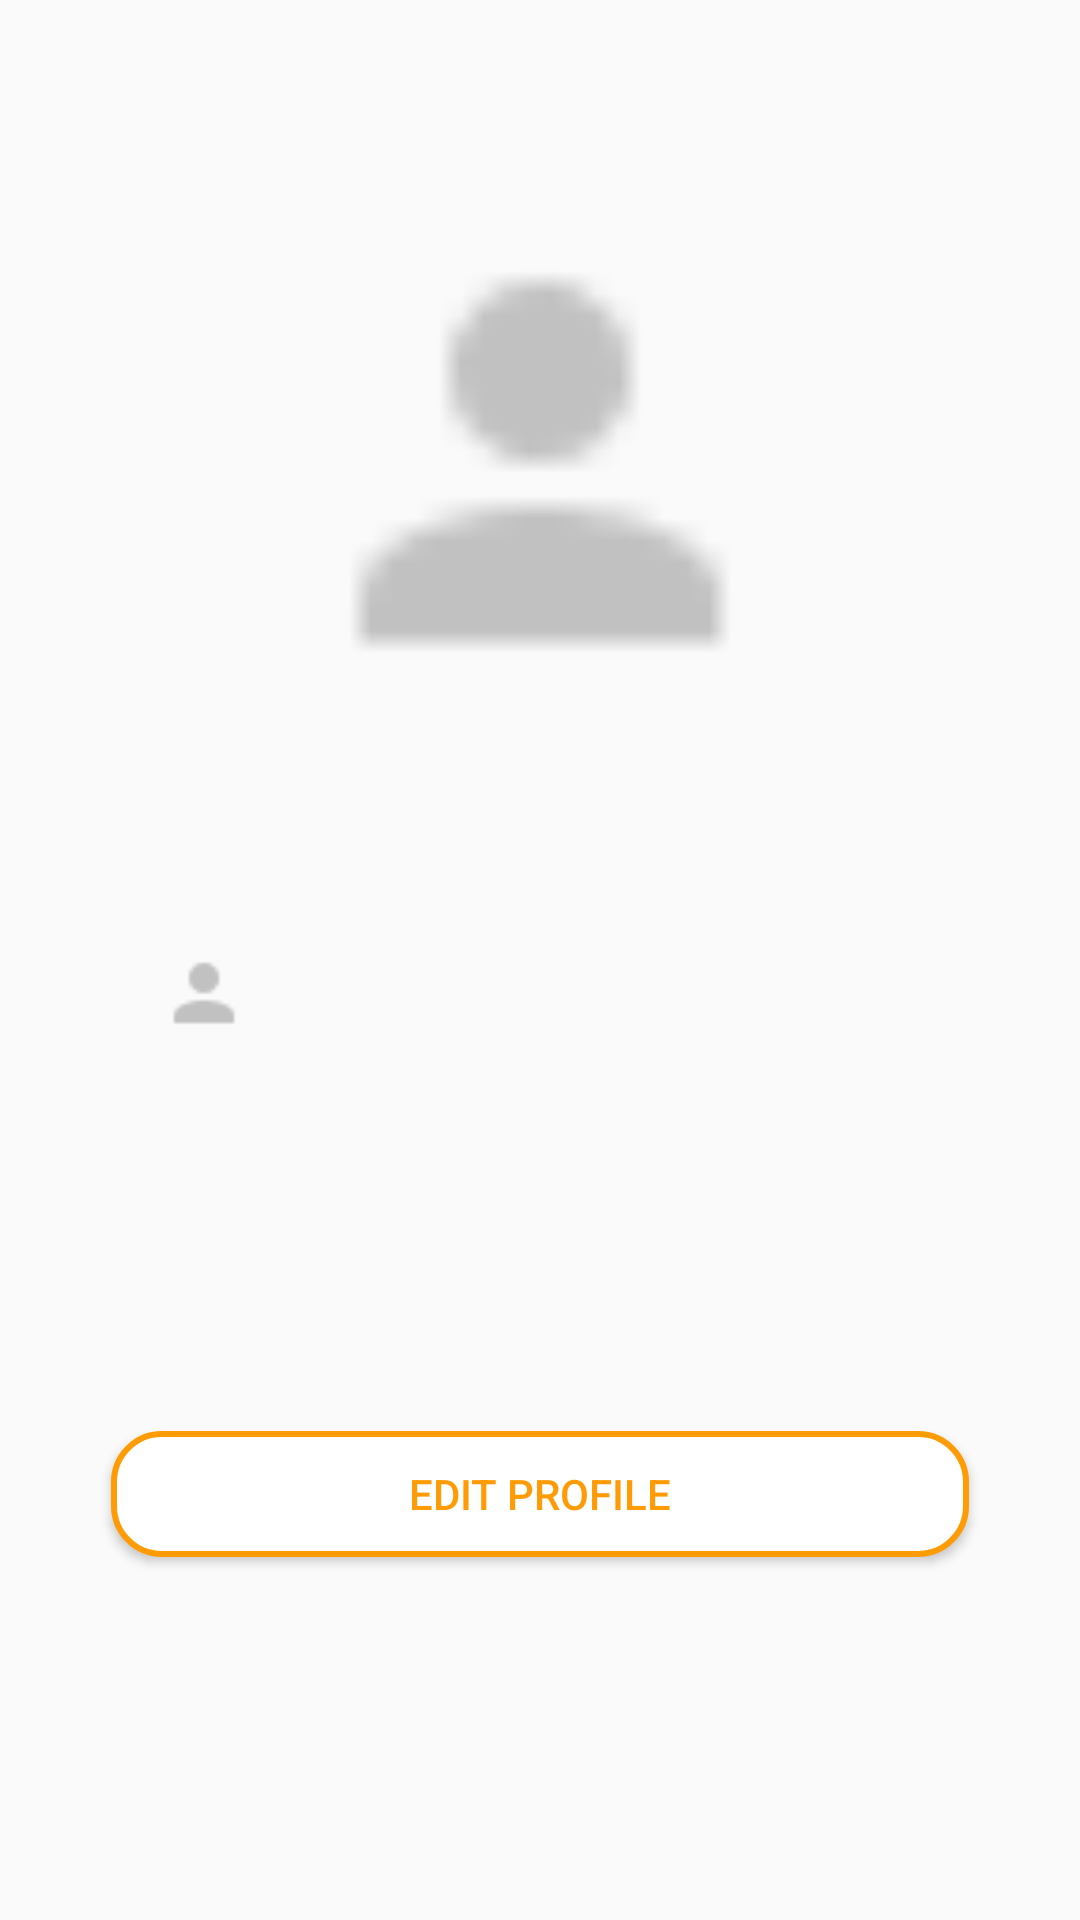

Produce the Android XML layout that renders to this screen, including the resource entries it uses.
<!-- AndroidManifest.xml: application theme Theme.PlatePals -->
<!-- res/layout/fragment_display_user_info.xml -->
<?xml version="1.0" encoding="utf-8"?>
<FrameLayout xmlns:android="http://schemas.android.com/apk/res/android"
    xmlns:app="http://schemas.android.com/apk/res-auto"
    xmlns:tools="http://schemas.android.com/tools"
    android:layout_width="match_parent"
    android:layout_height="match_parent"
    tools:context=".DisplayUserInfoFragment"
    android:id="@+id/displayUserLayout">


    <androidx.constraintlayout.widget.ConstraintLayout
        android:layout_width="match_parent"
        android:layout_height="match_parent">

        <ImageView
            android:id="@+id/avatarImage"
            android:layout_width="180dp"
            android:layout_height="180dp"
            android:layout_marginTop="64dp"
            android:src="@drawable/empty_user_icon"
            app:layout_constraintEnd_toEndOf="parent"
            app:layout_constraintStart_toStartOf="parent"
            app:layout_constraintTop_toTopOf="parent"
             />

        <ImageView
            android:id="@+id/usernameIcon"
            android:layout_width="30dp"
            android:layout_height="30dp"
            android:layout_marginTop="72dp"
            android:src="@drawable/empty_user_icon"
            app:layout_constraintEnd_toEndOf="parent"
            app:layout_constraintHorizontal_bias="0.161"
            app:layout_constraintStart_toStartOf="parent"
            app:layout_constraintTop_toBottomOf="@+id/avatarImage"
            />

        <TextView
            android:id="@+id/usernameText"
            android:layout_width="wrap_content"
            android:layout_height="wrap_content"
            android:layout_marginStart="24dp"
            android:textSize="20dp"
            android:background="@android:color/transparent"
            app:layout_constraintBottom_toBottomOf="@+id/usernameIcon"
            app:layout_constraintStart_toEndOf="@+id/usernameIcon" />

        <Button
            android:id="@+id/editProfile"
            android:layout_width="286dp"
            android:layout_height="42dp"
            android:layout_marginTop="10dp"
            android:background="@drawable/orange_rounded_text_field"
            android:text="Edit profile"
            android:textColor="#FF9B05"
            app:layout_constraintBottom_toBottomOf="parent"
            app:layout_constraintEnd_toEndOf="parent"
            app:layout_constraintHorizontal_bias="0.498"
            app:layout_constraintStart_toStartOf="parent"
            app:layout_constraintTop_toBottomOf="@+id/usernameText" />

    </androidx.constraintlayout.widget.ConstraintLayout>

</FrameLayout>
<!-- resources referenced by this layout -->
<resources>
  <!-- drawable empty_user_icon: png bitmap (drawable, 356 bytes) -->
  <!-- drawable orange_rounded_text_field (drawable) -->
  <?xml version="1.0" encoding="utf-8"?>
  <shape xmlns:android="http://schemas.android.com/apk/res/android">
      <solid android:color="@android:color/white" />
      <stroke android:color="#FF9B05" android:width="2dp" />
      <corners android:radius="16dp" />
  </shape>
  <style name="Theme.PlatePals" parent="android:Theme.Material.Light.NoActionBar" />
</resources>
